Run: headless pygame with SDL's dummy video driver; simulated clock (each Clock.tick advances the game by its frame time, no real sleeping); random seed 0; keys injected as events and as key.get_pressed() state; no mouse input.
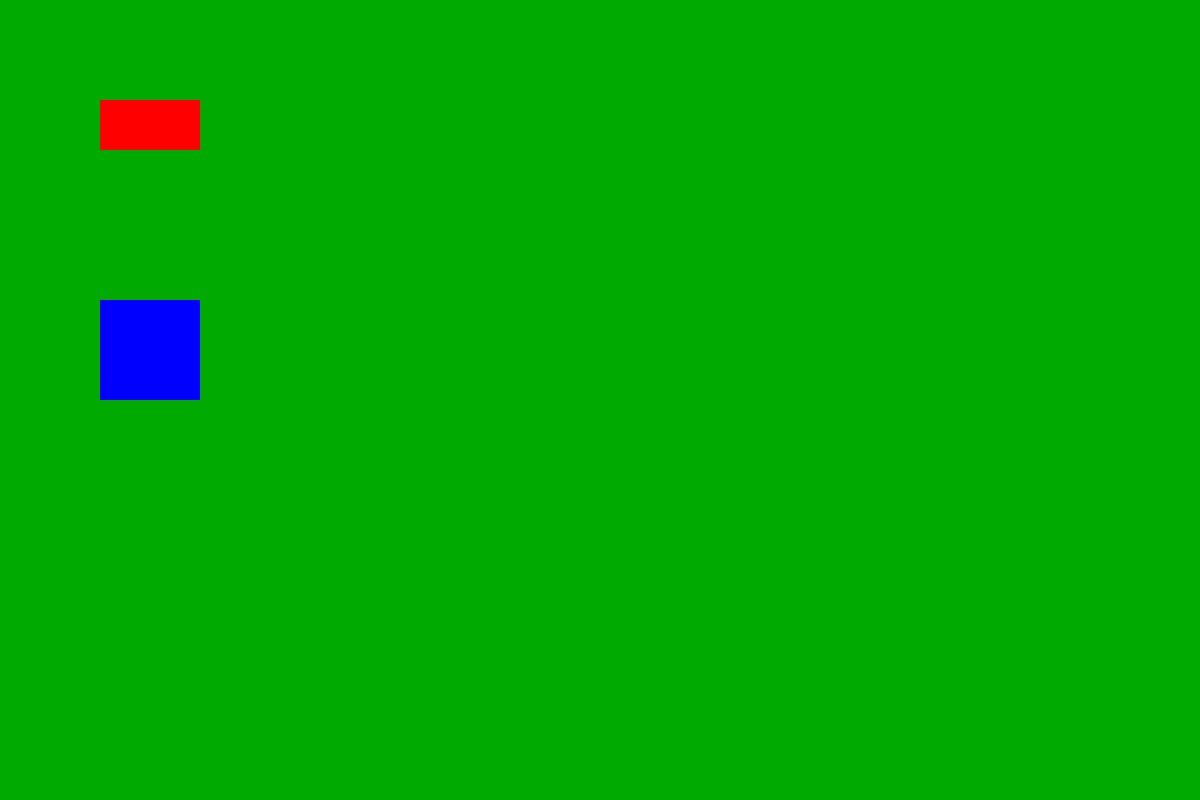
Frame 1 of 4 · flips 1–60 · no input
Frame 2 of 4 · flips 61–180 · tapped SPACE, RETURN · held RIGHT (→), D · screen unchanged from frame 1, image omitted
Frame 3 of 4 · flips 181–300 · held DOWN (↓), S · screen unchanged from frame 2, image omitted
Frame 4 of 4 · flips 301–420 · held LEFT (←), A, UP (↑), W · screen unchanged from frame 3, image omitted

The pygame program that drew these frames:

import pygame


def draw_rectangles(screen, width, height):
    pygame.draw.rect(
        surface=screen,
        color=(255, 0, 0),
        rect=((100, 100), (100, 50))
    )

    pygame.draw.rect(
        surface=screen,
        color=(0, 0, 255),
        rect=((100, 300), (100, 100))
    )


def main():
    shape = width, height = (1200, 800)
    pygame.init()
    screen = pygame.display.set_mode(shape)
    running = True

    clock = pygame.time.Clock()
    while running:
        clock.tick(40)
        for event in pygame.event.get():
            if event.type == pygame.QUIT:
                running = False
        screen.fill((0, 170, 0))

        draw_rectangles(screen, width, height)

        pygame.display.update()
    pygame.quit()


if __name__ == "__main__":
    main()
